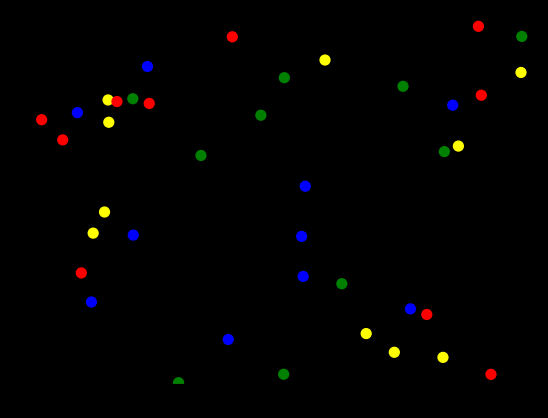

Generate this figure with matplotlib:
# Scatter Plot Visualization

import numpy as np
import matplotlib.pyplot as plt
from matplotlib.animation import FuncAnimation

# Set up the figure, the axis
fig, ax = plt.subplots()
ax.set_facecolor('black')  # Set the plotting area to black
fig.set_facecolor('black')
ax.set_xlim(0, 10)  # Setting x-axis limits
ax.set_ylim(0, 10)  # Setting y-axis limits

# Number of points per color group and their colors
n_points = 10
colors = ['red', 'blue', 'green', 'yellow']

# Initial positions randomly scattered
x_values = np.random.rand(4 * n_points) * 10
y_values = np.random.rand(4 * n_points) * 10
c_values = np.array(colors * n_points)

scatter = ax.scatter(x_values, y_values, color=c_values, s=50)

# Define target positions for each color group initially
def redefine_targets():
    return {
        'red': (np.random.rand() * 8 + 1, np.random.rand() * 8 + 1),
        'blue': (np.random.rand() * 8 + 1, np.random.rand() * 8 + 1),
        'green': (np.random.rand() * 8 + 1, np.random.rand() * 8 + 1),
        'yellow': (np.random.rand() * 8 + 1, np.random.rand() * 8 + 1)
    }

targets = redefine_targets()

def init():
    global x_values, y_values, targets
    x_values = np.random.rand(4 * n_points) * 10
    y_values = np.random.rand(4 * n_points) * 10
    targets = redefine_targets()
    scatter.set_offsets(np.c_[x_values, y_values])
    return scatter,

def update(frame):
    # If it's the beginning of the animation, reinitialize positions and targets
    if frame == 0:
        return init()
    
    # Move each point a fraction of the distance towards its group's target
    for i, color in enumerate(c_values):
        target_x, target_y = targets[color]
        x_values[i] += (target_x - x_values[i]) * 0.05
        y_values[i] += (target_y - y_values[i]) * 0.05

    scatter.set_offsets(np.c_[x_values, y_values])
    return scatter,

ani = FuncAnimation(fig, update, frames=200, init_func=init, blit=True, interval=50, repeat=True)

plt.show()
